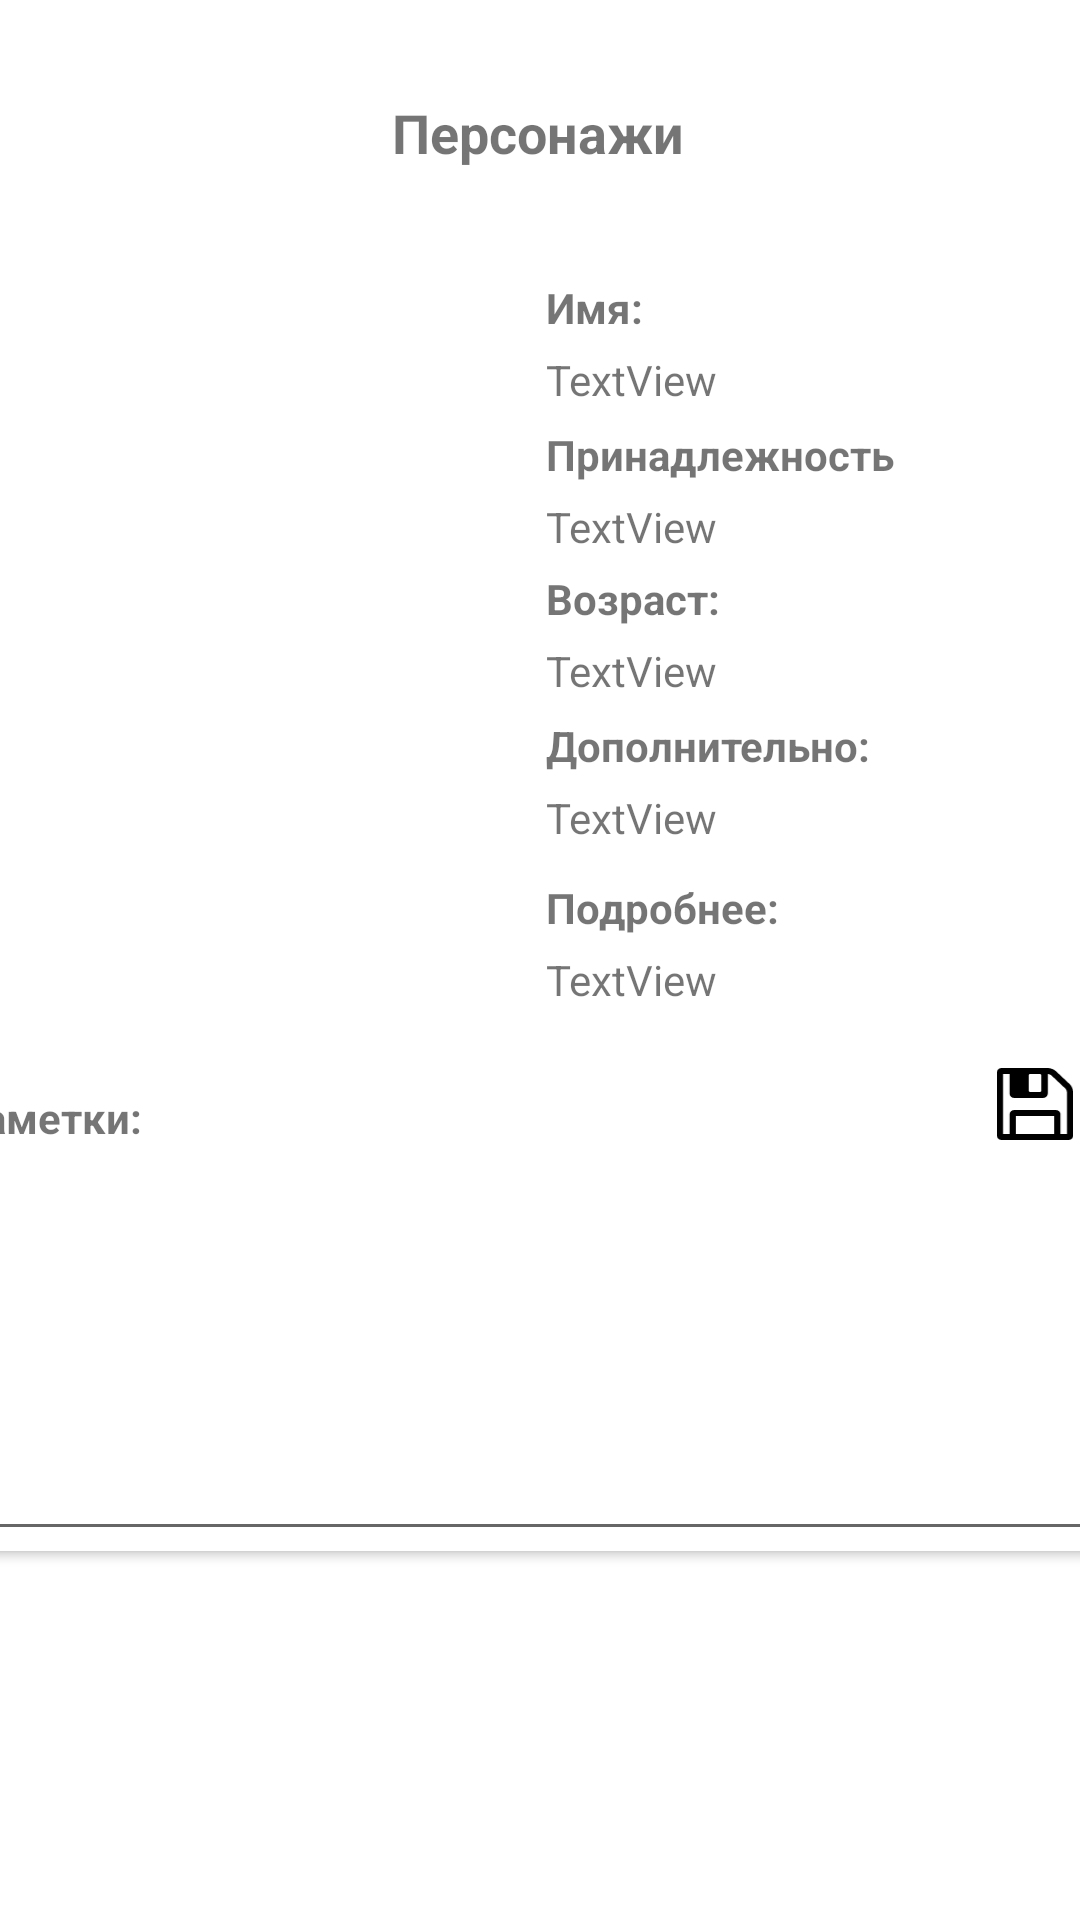

Here is an Android app screen rendered from its layout file. Give the layout XML and the strings, colors and styles it references.
<!-- AndroidManifest.xml: application theme Theme.FunRead -->
<!-- res/layout/activity_persons.xml -->
<?xml version="1.0" encoding="utf-8"?>
<androidx.constraintlayout.widget.ConstraintLayout xmlns:android="http://schemas.android.com/apk/res/android"
    xmlns:app="http://schemas.android.com/apk/res-auto"
    xmlns:tools="http://schemas.android.com/tools"
    android:layout_width="match_parent"
    android:layout_height="match_parent"
    tools:context=".Persons">

    <ImageButton
        android:id="@+id/back_button_pers"
        android:layout_width="66dp"
        android:layout_height="58dp"
        android:layout_marginStart="3dp"
        android:layout_marginEnd="4dp"
        android:background="#00FFFFFF"
        android:scaleType="centerCrop"
        android:scaleX="01"
        android:scaleY="1"
        app:layout_constraintBottom_toBottomOf="parent"
        app:layout_constraintEnd_toEndOf="parent"
        app:layout_constraintHorizontal_bias="0.0"
        app:layout_constraintStart_toEndOf="@+id/searchView"
        app:layout_constraintTop_toTopOf="parent"
        app:layout_constraintVertical_bias="0.023"
        app:srcCompat="@drawable/back_button" />

    <TextView
        android:id="@+id/text_persons"
        android:layout_width="wrap_content"
        android:layout_height="wrap_content"
        android:layout_marginTop="32dp"
        android:text="Персонажи"
        android:textSize="18sp"
        android:textStyle="bold"
        app:layout_constraintBottom_toTopOf="@+id/searchView"
        app:layout_constraintEnd_toEndOf="parent"
        app:layout_constraintHorizontal_bias="0.498"
        app:layout_constraintStart_toStartOf="parent"
        app:layout_constraintTop_toTopOf="parent" />

    <ScrollView
        android:layout_width="411dp"
        android:layout_height="651dp"
        android:layout_marginTop="80dp"
        app:layout_constraintEnd_toEndOf="parent"
        app:layout_constraintStart_toStartOf="parent"
        app:layout_constraintTop_toTopOf="parent">

        <LinearLayout
            android:layout_width="match_parent"
            android:layout_height="wrap_content"
            android:orientation="vertical">

            <androidx.cardview.widget.CardView
                android:layout_width="match_parent"
                android:layout_height="wrap_content"
                android:layout_marginBottom="10dp">

                <RelativeLayout
                    android:id="@+id/person_info"
                    android:layout_width="match_parent"
                    android:layout_height="match_parent">

                    <ImageView
                        android:id="@+id/person_photo"
                        android:layout_width="181.538dp"
                        android:layout_height="260dp"
                        android:layout_alignParentStart="true"
                        android:layout_alignParentTop="true"
                        android:layout_marginStart="11dp"
                        android:layout_marginTop="13dp"
                        tools:srcCompat="@tools:sample/backgrounds/scenic" />

                    <TextView
                        android:id="@+id/text_view_name_p"
                        android:layout_width="wrap_content"
                        android:layout_height="wrap_content"
                        android:layout_alignParentStart="true"
                        android:layout_alignParentTop="true"
                        android:layout_marginStart="207dp"
                        android:layout_marginTop="13dp"
                        android:text="Имя:"
                        android:textSize="14sp"
                        android:textStyle="bold" />

                    <TextView
                        android:id="@+id/name_pers"
                        android:layout_width="187dp"
                        android:layout_height="wrap_content"
                        android:layout_alignParentStart="true"
                        android:layout_alignParentTop="true"
                        android:layout_marginStart="207dp"
                        android:layout_marginTop="37dp"
                        android:text="TextView"
                        android:textSize="14sp" />

                    <TextView
                        android:id="@+id/text_view_belong_p"
                        android:layout_width="wrap_content"
                        android:layout_height="wrap_content"
                        android:layout_alignParentStart="true"
                        android:layout_alignParentTop="true"
                        android:layout_marginStart="207dp"
                        android:layout_marginTop="62dp"
                        android:text="Принадлежность"
                        android:textSize="14sp"
                        android:textStyle="bold" />

                    <TextView
                        android:id="@+id/belong_pers"
                        android:layout_width="187dp"
                        android:layout_height="wrap_content"
                        android:layout_alignParentStart="true"
                        android:layout_alignParentTop="true"
                        android:layout_marginStart="207dp"
                        android:layout_marginTop="86dp"
                        android:text="TextView"
                        android:textSize="14sp" />

                    <TextView
                        android:id="@+id/text_view_age_p"
                        android:layout_width="wrap_content"
                        android:layout_height="wrap_content"
                        android:layout_alignParentStart="true"
                        android:layout_alignParentTop="true"
                        android:layout_marginStart="207dp"
                        android:layout_marginTop="110dp"
                        android:text="Возраст:"
                        android:textSize="14sp"
                        android:textStyle="bold" />

                    <TextView
                        android:id="@+id/text_view_additional_p"
                        android:layout_width="wrap_content"
                        android:layout_height="wrap_content"
                        android:layout_alignParentStart="true"
                        android:layout_alignParentTop="true"
                        android:layout_marginStart="207dp"
                        android:layout_marginTop="159dp"
                        android:text="Дополнительно:"
                        android:textSize="14sp"
                        android:textStyle="bold" />

                    <TextView
                        android:id="@+id/about_pers"
                        android:layout_width="187dp"
                        android:layout_height="wrap_content"
                        android:layout_alignParentStart="true"
                        android:layout_alignParentTop="true"
                        android:layout_marginStart="207dp"
                        android:layout_marginTop="237dp"
                        android:text="TextView"
                        android:textSize="14sp" />

                    <TextView
                        android:id="@+id/text_view_about_p"
                        android:layout_width="wrap_content"
                        android:layout_height="wrap_content"
                        android:layout_alignParentStart="true"
                        android:layout_alignParentTop="true"
                        android:layout_marginStart="207dp"
                        android:layout_marginTop="213dp"
                        android:text="Подробнее:"
                        android:textSize="14sp"
                        android:textStyle="bold" />

                    <TextView
                        android:id="@+id/text_view_notes_p"
                        android:layout_width="wrap_content"
                        android:layout_height="wrap_content"
                        android:layout_alignParentStart="true"
                        android:layout_alignParentTop="true"
                        android:layout_marginStart="11dp"
                        android:layout_marginTop="283dp"
                        android:text="Заметки:"
                        android:textSize="14sp"
                        android:textStyle="bold" />

                    <TextView
                        android:id="@+id/additional_pers"
                        android:layout_width="187dp"
                        android:layout_height="wrap_content"
                        android:layout_alignParentStart="true"
                        android:layout_alignParentTop="true"
                        android:layout_marginStart="207dp"
                        android:layout_marginTop="183dp"
                        android:text="TextView"
                        android:textSize="14sp" />

                    <TextView
                        android:id="@+id/age_pers"
                        android:layout_width="187dp"
                        android:layout_height="wrap_content"
                        android:layout_alignParentStart="true"
                        android:layout_alignParentTop="true"
                        android:layout_marginStart="207dp"
                        android:layout_marginTop="134dp"
                        android:text="TextView"
                        android:textSize="14sp" />

                    <EditText
                        android:id="@+id/notes_text_card_comix"
                        android:layout_width="match_parent"
                        android:layout_height="130dp"
                        android:layout_alignParentTop="true"
                        android:layout_alignParentEnd="true"
                        android:layout_marginTop="307dp"
                        android:layout_marginEnd="-17dp"
                        android:ems="10"
                        android:gravity="start|top"
                        android:inputType="textMultiLine" />

                    <ImageView
                        android:id="@+id/save_icon"
                        android:layout_width="28dp"
                        android:layout_height="24dp"
                        android:layout_alignParentStart="true"
                        android:layout_alignParentTop="true"
                        android:layout_gravity="right|center_vertical"
                        android:layout_marginStart="356dp"
                        android:layout_marginTop="276dp"
                        app:srcCompat="@drawable/save_icon" />

                </RelativeLayout>

            </androidx.cardview.widget.CardView>

            <Space
                android:layout_width="match_parent"
                android:layout_height="100dp" />

        </LinearLayout>
    </ScrollView>

</androidx.constraintlayout.widget.ConstraintLayout>
<!-- resources referenced by this layout -->
<resources>
  <!-- drawable save_icon (drawable) -->
  <vector xmlns:android="http://schemas.android.com/apk/res/android"
      android:width="17dp"
      android:height="16dp"
      android:viewportWidth="17"
      android:viewportHeight="16">
    <path
        android:pathData="M4.25,10.6667L4.25,14.6667L12.75,14.6667L12.75,10.6667L4.25,10.6667ZM14.1667,10.3333L14.1667,14.6667L15.5833,14.6667L15.5833,5.3333C15.5833,5.2361 15.5464,5.1024 15.4727,4.9323C15.3989,4.7622 15.3251,4.6424 15.2513,4.5729L12.1413,1.6458C12.0675,1.5764 11.9421,1.5069 11.765,1.4375C11.5879,1.3681 11.444,1.3333 11.3333,1.3333L11.3333,5.6667C11.3333,5.9444 11.23,6.1806 11.0234,6.375C10.8168,6.5694 10.566,6.6667 10.2708,6.6667L3.8958,6.6667C3.6007,6.6667 3.3498,6.5694 3.1432,6.375C2.9366,6.1806 2.8333,5.9444 2.8333,5.6667L2.8333,1.3333L1.4167,1.3333L1.4167,14.6667L2.8333,14.6667L2.8333,10.3333C2.8333,10.0556 2.9366,9.8194 3.1432,9.625C3.3498,9.4306 3.6007,9.3333 3.8958,9.3333L13.1042,9.3333C13.3993,9.3333 13.6502,9.4306 13.8568,9.625C14.0634,9.8194 14.1667,10.0556 14.1667,10.3333ZM9.8115,5.2344C9.8816,5.1684 9.9167,5.0903 9.9167,5L9.9167,1.6667C9.9167,1.5764 9.8816,1.4983 9.8115,1.4323C9.7414,1.3663 9.6584,1.3333 9.5625,1.3333L7.4375,1.3333C7.3416,1.3333 7.2586,1.3663 7.1885,1.4323C7.1184,1.4983 7.0833,1.5764 7.0833,1.6667L7.0833,5C7.0833,5.0903 7.1184,5.1684 7.1885,5.2344C7.2586,5.3003 7.3416,5.3333 7.4375,5.3333L9.5625,5.3333C9.6584,5.3333 9.7414,5.3003 9.8115,5.2344ZM16.7786,4.4167C16.9262,4.75 17,5.0556 17,5.3333L17,15C17,15.2778 16.8967,15.5139 16.6901,15.7083C16.4835,15.9028 16.2326,16 15.9375,16L1.0625,16C0.7674,16 0.5165,15.9028 0.3099,15.7083C0.1033,15.5139 0,15.2778 0,15L0,1C0,0.7222 0.1033,0.4861 0.3099,0.2917C0.5165,0.0972 0.7674,0 1.0625,0L11.3333,0C11.6285,0 11.9531,0.0694 12.3073,0.2083C12.6615,0.3472 12.9418,0.5139 13.1484,0.7083L16.2474,3.625C16.454,3.8194 16.6311,4.0833 16.7786,4.4167Z"
        android:fillColor="#000000"
        android:fillType="nonZero"
        android:strokeColor="#00000000"/>
  </vector>
  <style name="Theme.FunRead" parent="Theme.MaterialComponents.DayNight.DarkActionBar">
          
          <item name="colorPrimary">@color/purple_500</item>
          <item name="colorPrimaryVariant">@color/purple_700</item>
          <item name="colorOnPrimary">@color/white</item>
          
          <item name="colorSecondary">@color/teal_200</item>
          <item name="colorSecondaryVariant">@color/teal_700</item>
          <item name="colorOnSecondary">@color/black</item>
          
          <item name="android:statusBarColor" tools:targetApi="l">?attr/colorPrimaryVariant</item>
          
      </style>
  <!-- not gathered from this repository: default colours our renderer supplied (Android Studio template values) -->
  <color name="purple_500">#FF6200EE</color>
  <color name="purple_700">#FF3700B3</color>
  <color name="teal_200">#FF03DAC5</color>
  <color name="teal_700">#FF018786</color>
  <color name="black">#FF000000</color>
  <color name="white">#FFFFFFFF</color>
</resources>
